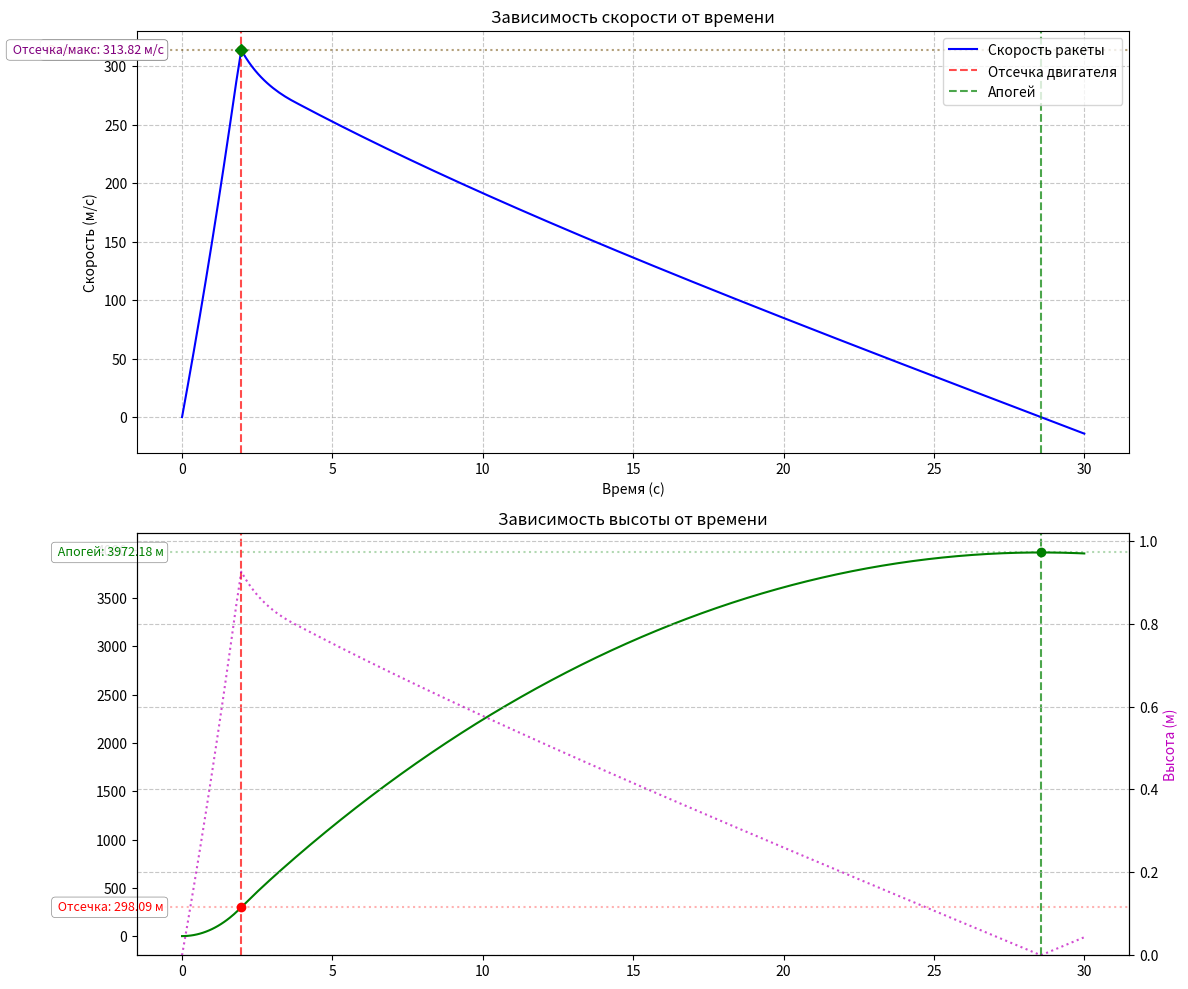

Recreate this plot in Python.
import numpy as np
from scipy.integrate import solve_ivp
import matplotlib.pyplot as plt
from matplotlib.patches import FancyBboxPatch

# Константы стандартной атмосферы
T0 = 288.15
p0 = 101325.0
L = 0.0065
g0 = 9.80665
R = 287.058
gamma = 1.4
T11 = 216.65
p11 = p0 * (T11/T0) ** (g0/(R*L))

# Площадь поперечного сечения (м²)
A = np.pi*0.03**2  # Для диаметра 50 мм

def atmosphere(y):
    if y <= 11000:
        T = T0 - L * y
        p = p0 * (T / T0) ** (g0/(R*L))
    else:
        T = T11
        p = p11 * np.exp(-g0 * (y - 11000) / (R * T11))
    
    rho = p / (R * T)
    c = np.sqrt(gamma * R * T)
    return rho, c

def calculate_Cd(M):
    """Усовершенствованная функция с подробным выводом для отладки"""
    if M < 0.8:
        return 0.1
    elif M < 1.0:
        return 0.1 + 0.9 * (M - 0.8) / 0.2
    elif M < 1.2:
        return 1.0 - 0.8 * (M - 1.0) / 0.2
    else:
        return max(0.1, 0.4 / (M**0.6))

def rocket_motion(t, state, m0, m_final, F, t_thrust, g):
    y, v = state
    r = (m0 - m_final) / t_thrust
    
    rho, c = atmosphere(max(y, 0))
    M = abs(v) / c if c > 0 else 0
    Cd = calculate_Cd(M)
    
    F_drag = 0.5 * rho * v**2 * Cd * A
    drag_accel = -np.copysign(F_drag, v)
    
    if t <= t_thrust:
        m = m0 - r * t
        dvdt = F/m - g + drag_accel/m
    else:
        m = m_final
        dvdt = -g + drag_accel/m
    
    return [v, dvdt]

# Параметры ракеты
params = {
    'm0': 4.0,
    'm_final': 3.0,
    'F': 600.0,
    't_thrust': 1.97,
    'g': 9.81
}

t_end = 30.0
sol = solve_ivp(rocket_motion, [0, t_end], [0, 0], 
                args=tuple(params.values()),
                method='RK45', rtol=1e-8, atol=1e-10,
                dense_output=True, max_step=0.1)

# Расчёт дополнительных параметров
time_points = sol.t
altitudes = sol.y[0]
velocities = sol.y[1]

F_drag_values = []
Cd_values = []
M_values = []
rho_values = []

for i in range(len(time_points)):
    rho, c = atmosphere(max(altitudes[i], 0))
    M = abs(velocities[i]) / c if c > 0 else 0
    Cd = calculate_Cd(M)
    F_drag = 0.5 * rho * velocities[i]**2 * Cd * A
    
    F_drag_values.append(F_drag)
    Cd_values.append(Cd)
    M_values.append(M)
    rho_values.append(rho)

# Находим ключевые точки
t_active_end = params['t_thrust']
v_active_end = sol.sol(t_active_end)[1]
y_active_end = sol.sol(t_active_end)[0]

# Находим апогей
t_apogee_index = np.where(velocities < 0)[0]
if t_apogee_index.size > 0:
    idx = t_apogee_index[0]
    t_prev = time_points[idx-1]
    t_curr = time_points[idx]
    v_prev = velocities[idx-1]
    v_curr = velocities[idx]
    alpha = -v_prev / (v_curr - v_prev)
    t_apogee = t_prev + alpha * (t_curr - t_prev)
    y_max = sol.sol(t_apogee)[0]
else:
    t_apogee = time_points[-1]
    y_max = altitudes[-1]

# Находим максимальную скорость
idx_vmax = np.argmax(velocities)
v_max = velocities[idx_vmax]
t_vmax = time_points[idx_vmax]

# Находим пиковые аэродинамические параметры
idx_max_drag = np.argmax(F_drag_values)
t_max_drag = time_points[idx_max_drag]
max_drag = F_drag_values[idx_max_drag]
max_M = M_values[idx_max_drag]
max_Cd = Cd_values[idx_max_drag]

idx_max_M = np.argmax(M_values)
t_max_M = time_points[idx_max_M]
max_M_value = M_values[idx_max_M]
Cd_at_max_M = Cd_values[idx_max_M]

# Вывод полной диагностики
print("\nТочные результаты расчета:")
print(f"Скорость в конце активной фазы (t={params['t_thrust']} с): {v_active_end:.2f} м/с")
print(f"Высота в конце активной фазы: {y_active_end:.2f} м")
print(f"Максимальная скорость: {v_max:.2f} м/с (t={t_vmax:.2f} с)")
print(f"Высота апогея: {y_max:.2f} м (t={t_apogee:.2f} с)")
print(f"Общее время подъёма: {t_apogee:.2f} с")
print("\nАэродинамические параметры:")
print(f"Максимальная сила сопротивления: {max_drag:.2f} Н (t={t_max_drag:.2f} с)")
print(f"Максимальное число Маха: {max_M_value:.3f} (t={t_max_M:.2f} с)")
print(f"Коэффициент Cd при max(M): {Cd_at_max_M:.4f}")
print(f"Максимальный коэффициент Cd: {max(Cd_values):.4f} (t={time_points[np.argmax(Cd_values)]:.2f} с)")
print(f"Плотность воздуха при max(F_drag): {rho_values[idx_max_drag]:.5f} кг/м³")
print("\n", A)

# Построение детальных графиков для отладки
plt.figure(figsize=(12, 16), dpi=100)

# График 1: Траектория и скорость
plt.subplot(4, 1, 1)
plt.plot(time_points, velocities, 'b-', label='Скорость')
plt.plot(time_points, altitudes, 'g-', label='Высота')
plt.axvline(x=params['t_thrust'], color='r', linestyle='--', label='Отсечка двигателя')
plt.axvline(x=t_apogee, color='purple', linestyle='--', label='Апогей')
plt.xlabel('Время (с)')
plt.ylabel('Скорость (м/с) / Высота (м)')
plt.title('Основные параметры полета')
plt.grid(True)
plt.legend(loc='upper left')
plt.twinx()
plt.plot(time_points, M_values, 'm:', label='Число Маха', alpha=0.7)
plt.ylabel('Число Маха')

# График 2: Аэродинамические силы
plt.subplot(4, 1, 2)
plt.plot(time_points, F_drag_values, 'r-', label='Сила сопротивления')
plt.axhline(y=max_drag, color='r', linestyle=':', alpha=0.5)
plt.plot(t_max_drag, max_drag, 'ro', markersize=8)
plt.text(t_max_drag, max_drag, f'  Max: {max_drag:.1f} Н', 
         bbox=dict(boxstyle="round,pad=0.3", fc='white', ec='red', alpha=0.9))

# Рассчитаем силу тяги для графика
thrust = [params['F'] if t <= params['t_thrust'] else 0 for t in time_points]
plt.plot(time_points, thrust, 'b--', label='Сила тяги')

plt.xlabel('Время (с)')
plt.ylabel('Сила (Н)')
plt.title('Аэродинамические силы')
plt.grid(True)
plt.legend()

# График 3: Коэффициенты и плотность
plt.subplot(4, 1, 3)
plt.plot(time_points, Cd_values, 'b-', label='Коэффициент Cd')
plt.plot(time_points, np.array(rho_values)*1000, 'g--', label='Плотность воздуха (г/м³)')
plt.xlabel('Время (с)')
plt.ylabel('Cd / Плотность')
plt.title('Аэродинамические коэффициенты и плотность воздуха')
plt.grid(True)
plt.legend()

# График 4: Ускорения
acceleration = np.gradient(velocities, time_points)
plt.subplot(4, 1, 4)
plt.plot(time_points, acceleration, 'm-', label='Ускорение ракеты')
plt.axhline(y=0, color='k', linestyle='-', alpha=0.3)
plt.axvline(x=params['t_thrust'], color='r', linestyle='--', alpha=0.7)

# Рассчитаем составляющие ускорения
thrust_accel = [params['F']/(params['m0'] - (params['m0']-params['m_final'])/params['t_thrust']*t) 
                if t <= params['t_thrust'] else 0 for t in time_points]
drag_accel = [-np.copysign(F_drag, v) / 
             (params['m0'] if t <= params['t_thrust'] else params['m_final']) 
             for t, v, F_drag in zip(time_points, velocities, F_drag_values)]
net_accel = [t_accel + d_accel - params['g'] for t_accel, d_accel in zip(thrust_accel, drag_accel)]

plt.plot(time_points, thrust_accel, 'b:', label='Ускорение от тяги')
plt.plot(time_points, net_accel, 'g--', label='Чистое ускорение')
plt.plot(time_points, drag_accel, 'r-.', label='Ускорение от сопротивления')

plt.xlabel('Время (с)')
plt.ylabel('Ускорение (м/с²)')
plt.title('Составляющие ускорения')
plt.grid(True)
plt.legend()

plt.tight_layout()
plt.savefig('rocket_full_analysis_debug.png', dpi=300)
plt.close()  # Закрываем фигуру, но не показываем

# Построение чистых графиков для результатов
plt.figure(figsize=(12, 10), dpi=120)

# Общие настройки стиля для подписей
label_style = {'bbox': dict(boxstyle="round,pad=0.3", fc='white', ec='gray', alpha=0.9, lw=0.5),
               'fontsize': 9, 'ha': 'right', 'va': 'center'}

# График скорости
plt.subplot(2, 1, 1)
plt.plot(time_points, velocities, 'b-', label='Скорость ракеты', linewidth=1.5)
plt.axvline(x=params['t_thrust'], color='r', linestyle='--', alpha=0.7, label='Отсечка двигателя')
plt.axvline(x=t_apogee, color='g', linestyle='--', alpha=0.7, label='Апогей')

# Ключевые линии и аннотации скорости
plt.axhline(y=v_active_end, color='r', linestyle=':', alpha=0.3)
plt.axhline(y=v_max, color='g', linestyle=':', alpha=0.3)

# Маркеры для ключевых точек
plt.plot(t_active_end, v_active_end, 'ro', markersize=6)
plt.plot(t_vmax, v_max, 'gD', markersize=6)

# Подписи значений слева с фоном
x_pos = -0.02 * max(time_points)  # Позиция слева от оси
plt.text(x_pos, v_active_end, f' Отсечка: {v_active_end:.2f} м/с', 
         color='r', **label_style)

if abs(v_max - v_active_end) > 1:  # Если разница существенная
    plt.text(x_pos, v_max, f' Макс.скорость: {v_max:.2f} м/с', 
             color='g', **label_style)
else:
    plt.text(x_pos, v_active_end, f' Отсечка/макс: {v_active_end:.2f} м/с', 
             color='purple', **label_style)

plt.xlabel('Время (с)')
plt.ylabel('Скорость (м/с)')
plt.title('Зависимость скорости от времени', fontsize=12)
plt.grid(True, linestyle='--', alpha=0.7)
plt.legend(loc='upper right')

# График высоты
plt.subplot(2, 1, 2)
plt.plot(time_points, altitudes, 'g-', label='Высота ракеты', linewidth=1.5)
plt.axvline(x=params['t_thrust'], color='r', linestyle='--', alpha=0.7)
plt.axvline(x=t_apogee, color='g', linestyle='--', alpha=0.7)

# Ключевые линии и аннотации высоты
plt.axhline(y=y_active_end, color='r', linestyle=':', alpha=0.3)
plt.axhline(y=y_max, color='g', linestyle=':', alpha=0.3)

# Маркеры для ключевых точек
plt.plot(t_active_end, y_active_end, 'ro', markersize=6)
plt.plot(t_apogee, y_max, 'go', markersize=6)

# Подписи значений слева с фоном
plt.text(x_pos, y_active_end, f' Отсечка: {y_active_end:.2f} м', 
         color='r', **label_style)
plt.text(x_pos, y_max, f' Апогей: {y_max:.2f} м', 
         color='g', **label_style)

# Добавим информацию о числе Маха справа
plt.twinx()
plt.plot(time_points, M_values, 'm:', label='Число Маха', alpha=0.7)
plt.ylabel('Число Маха', color='m')
plt.ylim(0, max(M_values)*1.1)

plt.xlabel('Время (с)')
plt.ylabel('Высота (м)')
plt.title('Зависимость высоты от времени', fontsize=12)
plt.grid(True, linestyle='--', alpha=0.7)

# Установим отступы
plt.subplots_adjust(left=0.1, right=0.9, top=0.95, bottom=0.08, hspace=0.3)

plt.tight_layout()
plt.savefig('rocket_results.png', dpi=300)
plt.show()